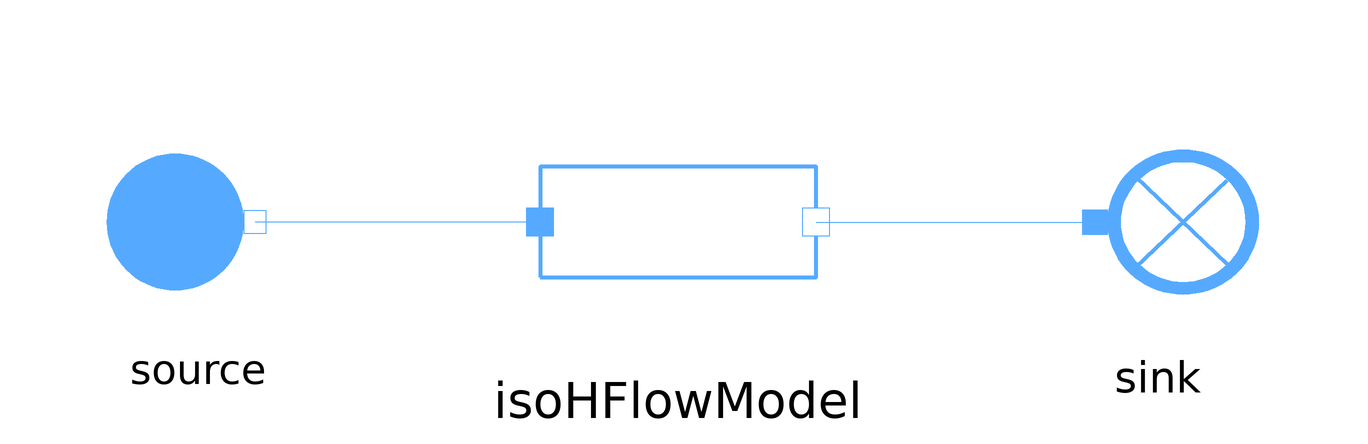

Above is the diagram view of the following Modelica model: its components placed by their Placement annotations and its connect equations drawn as lines.

model IsoHFlowModel
      extends MetroscopeModelingLibrary.Icons.Tests.MoistAirTestIcon;

      import MetroscopeModelingLibrary.Units;

      // Boundary conditions
      input Units.Pressure source_P(start=1e5) "Pa";
      input Units.SpecificEnthalpy source_h(start=1e3) "J/kg";
      input Units.NegativeMassFlowRate source_Q(start=-100) "kg/s";
      input Units.Fraction source_relative_humidity(start=0.5) "1";

      // Parameters
      input Units.DifferentialPressure DP(start=0.1e5);

      MetroscopeModelingLibrary.MoistAir.BaseClasses.IsoHFlowModel
                                                                 isoHFlowModel
                                                                           annotation (Placement(transformation(extent={{-23,-23},{23,23}})));
      .MetroscopeModelingLibrary.MoistAir.BoundaryConditions.Source source annotation (Placement(transformation(extent={{-99,-19},{-61,19}})));
      .MetroscopeModelingLibrary.MoistAir.BoundaryConditions.Sink sink annotation (Placement(transformation(extent={{59,-20},{101,20}})));
    equation

      // Boundary Conditions
      source.h_out = source_h;
      source.P_out = source_P;
      source.Q_out = source_Q;
      source.relative_humidity = source_relative_humidity;

      // Parameters
      isoHFlowModel.DP = DP;

      connect(isoHFlowModel.C_out, sink.C_in) annotation (Line(points={{23,0},{69.5,0}}, color={85,170,255}));
      connect(isoHFlowModel.C_in, source.C_out) annotation (Line(points={{-23,0},{-70.5,0}}, color={85,170,255}));
    end IsoHFlowModel;